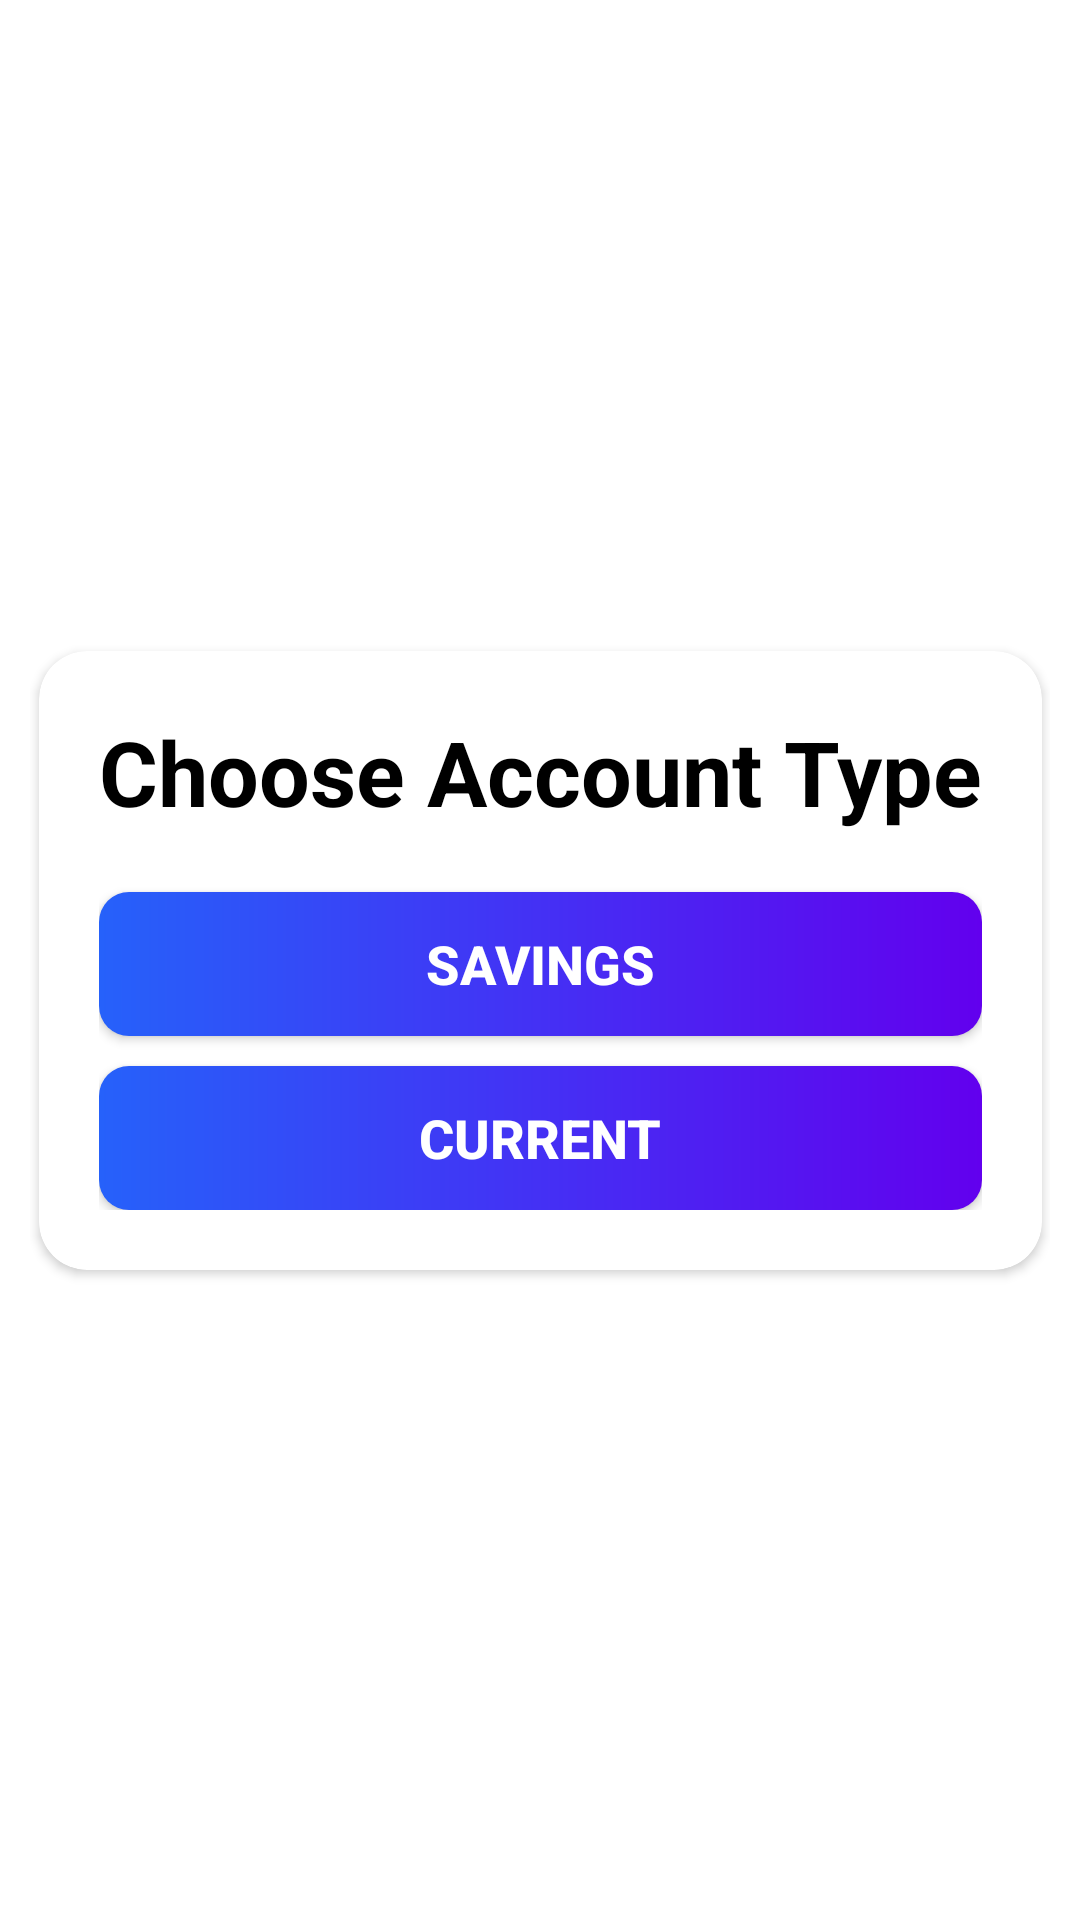

Layout XML and referenced resources for this Android screen:
<!-- AndroidManifest.xml: application theme AppTheme -->
<!-- res/layout/dialog_account_type.xml -->
<?xml version="1.0" encoding="utf-8"?>
<layout xmlns:android="http://schemas.android.com/apk/res/android"
    xmlns:app="http://schemas.android.com/apk/res-auto">

    <data>

        <variable
            name="accountTypeViewModel"
            type="com.exalture.atm.landing.AccountTypeViewModel" />
    </data>

    <androidx.constraintlayout.widget.ConstraintLayout
        android:id="@+id/dialogParent"
        style="@style/df_dialog_layout"
        android:layout_width="match_parent"
        android:layout_height="match_parent">

        <androidx.cardview.widget.CardView
            android:layout_width="wrap_content"
            android:layout_height="wrap_content"
            android:elevation="10dp"
            android:gravity="center"
            app:cardBackgroundColor="@color/colorWhite"
            app:cardCornerRadius="16dp"
            app:layout_constraintBottom_toBottomOf="parent"
            app:layout_constraintEnd_toEndOf="parent"
            app:layout_constraintStart_toStartOf="parent"
            app:layout_constraintTop_toTopOf="parent">

            <LinearLayout
                android:layout_width="wrap_content"
                android:layout_height="wrap_content"
                android:layout_margin="20dp"
                android:orientation="vertical">

                <TextView
                    style="@style/homeHeading"
                    android:layout_gravity="center"
                    android:text="@string/title_choose_account_type"
                    android:textColor="@color/colorBlack"
                    android:textSize="@dimen/text_size_30" />

                <androidx.appcompat.widget.AppCompatButton
                    android:id="@+id/btnSavings"
                    android:layout_width="match_parent"
                    android:layout_height="wrap_content"
                    android:layout_gravity="center"
                    android:layout_marginTop="20dp"
                    android:background="@drawable/dialog_button_background"
                    android:onClick="@{()-> accountTypeViewModel.setSavings()}"
                    android:text="@string/text_savings"
                    android:textColor="@color/colorWhite"
                    android:textSize="18sp"
                    android:textStyle="bold" />

                <androidx.appcompat.widget.AppCompatButton
                    android:id="@+id/btnCurrent"
                    android:layout_width="match_parent"
                    android:layout_height="wrap_content"
                    android:layout_gravity="center"
                    android:layout_marginTop="10dp"
                    android:background="@drawable/dialog_button_background"
                    android:onClick="@{()-> accountTypeViewModel.setCurrent()}"
                    android:text="@string/text_current"
                    android:textColor="@color/colorWhite"
                    android:textSize="18sp"
                    android:textStyle="bold" />

            </LinearLayout>
        </androidx.cardview.widget.CardView>

    </androidx.constraintlayout.widget.ConstraintLayout>
</layout>
<!-- resources referenced by this layout -->
<resources>
  <color name="colorBlack">#000000</color>
  <color name="colorWhite">#FFFFFF</color>
  <dimen name="text_size_30">30sp</dimen>
  <!-- drawable dialog_button_background (drawable) -->
  <?xml version="1.0" encoding="utf-8"?>
  <shape xmlns:android="http://schemas.android.com/apk/res/android"
      android:shape="rectangle">
      <corners android:radius="10dp" />
      <gradient
          android:angle="0"
          android:centerX="35%"
          android:endColor="@color/colorPrimary"
          android:startColor="@color/colorBlue"
          android:type="linear" />
      <padding
          android:bottom="0dp"
          android:left="0dp"
          android:right="0dp"
          android:top="0dp" />
  </shape>
  <string name="text_current">Current</string>
  <string name="text_savings">Savings</string>
  <string name="title_choose_account_type">Choose Account Type</string>
  <style name="df_dialog_layout">
          <item name="android:layout_width">match_parent</item>
          <item name="android:layout_height">wrap_content</item>
          <item name="android:orientation">vertical</item>
          <item name="android:gravity">center</item>
          <item name="android:layout_gravity">center</item>
          <item name="android:padding">10dp</item>
      </style>
  <style name="homeHeading" parent="viewParent">
          <item name="android:textSize">@dimen/text_size_30</item>
          <item name="android:textColor">@color/colorWhite</item>
          <item name="android:textStyle">bold</item>
      </style>
  <style name="AppTheme" parent="Theme.MaterialComponents.Light.NoActionBar">
          
          <item name="colorPrimary">@color/colorPrimary</item>
          <item name="colorPrimaryDark">@color/colorPrimaryDark</item>
          <item name="colorAccent">@color/colorAccent</item>
      </style>
  <color name="colorPrimary">#6200EE</color>
  <color name="colorBlue">#2661FA</color>
  <style name="viewParent">
          <item name="android:layout_width">wrap_content</item>
          <item name="android:layout_height">wrap_content</item>
      </style>
  <color name="colorPrimaryDark">#A0B9FC</color>
  <color name="colorAccent">#03DAC5</color>
</resources>
